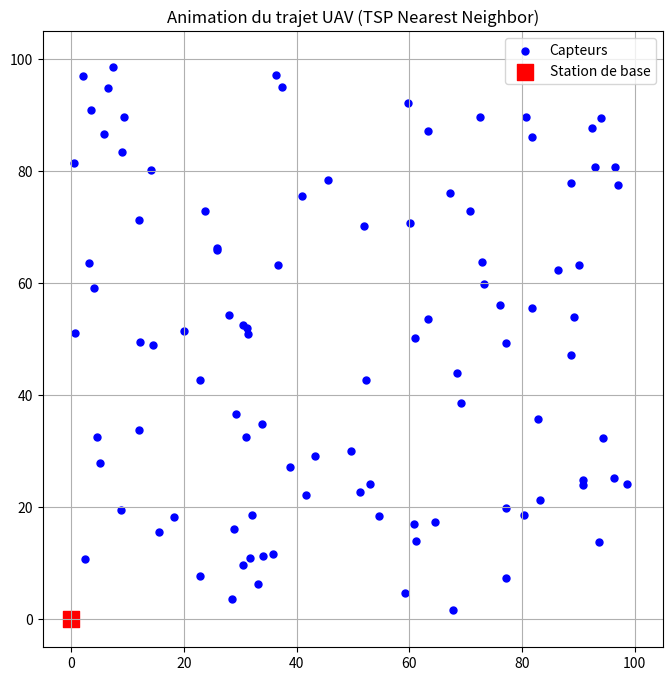

This figure's Python source:
import numpy as np
import matplotlib.pyplot as plt
from matplotlib.animation import FuncAnimation

# =========================
# PARAMÈTRES
# =========================
N_SENSORS = 100
AREA_SIZE = 100
UAV_SPEED = 5.0  # vitesse unité par unité de distance
np.random.seed(42)

# =========================
# GÉNÉRATION DES CAPTEURS
# =========================
sensors = np.random.uniform(0, AREA_SIZE, (N_SENSORS, 2))
BS = np.array([0, 0])

# =========================
# DISTANCE
# =========================
def dist(a, b):
    return np.linalg.norm(a - b)

# =========================
# TSP - Nearest Neighbor (NN)
# =========================
visited = [False] * N_SENSORS
path_nn = [BS]
current = BS

for _ in range(N_SENSORS):
    dmin = float("inf")
    idx = -1
    for i, s in enumerate(sensors):
        if not visited[i]:
            d = dist(current, s)
            if d < dmin:
                dmin = d
                idx = i
    visited[idx] = True
    current = sensors[idx]
    path_nn.append(current)

# Retour à la base
path_nn.append(BS)
path_nn = np.array(path_nn)

# =========================
# Baseline aléatoire (pour calcul du gain)
# =========================
indices_random = np.random.permutation(N_SENSORS)
path_random = sensors[indices_random]
path_random = np.vstack([BS, path_random, BS])

# =========================
# Fonction pour distance totale
# =========================
def total_distance(path):
    return sum(dist(path[i], path[i+1]) for i in range(len(path)-1))

baseline_distance_nn = total_distance(path_nn)
baseline_distance_random = total_distance(path_random)

# =========================
# Temps total de parcours
# =========================
time_nn = baseline_distance_nn / UAV_SPEED
time_random = baseline_distance_random / UAV_SPEED

# =========================
# Gain relatif G
# =========================
gain_relative = (baseline_distance_random - baseline_distance_nn) / baseline_distance_random * 100

# =========================
# ANIMATION (NN)
# =========================
fig, ax = plt.subplots(figsize=(8, 8))
ax.set_xlim(-5, AREA_SIZE + 5)
ax.set_ylim(-5, AREA_SIZE + 5)

ax.scatter(sensors[:, 0], sensors[:, 1], c="blue", s=25, label="Capteurs")
ax.scatter(BS[0], BS[1], c="red", marker="s", s=120, label="Station de base")

line, = ax.plot([], [], c="green", linewidth=1)
uav, = ax.plot([], [], "ro", markersize=6)

ax.set_title("Animation du trajet UAV (TSP Nearest Neighbor)")
ax.legend()
ax.grid(True)

def update(frame):
    line.set_data(path_nn[:frame + 1, 0], path_nn[:frame + 1, 1])
    uav.set_data([path_nn[frame, 0]], [path_nn[frame, 1]])
    # Affichage des résultats uniquement à la fin
    if frame == len(path_nn)-1:
        ax.set_title(f"Trajet terminé ! Distance: {baseline_distance_nn:.2f}, Temps: {time_nn:.2f}, Gain: {gain_relative:.2f}%")
    return line, uav

ani = FuncAnimation(
    fig,
    update,
    frames=len(path_nn),
    interval=120,
    repeat=False
)

plt.show()
